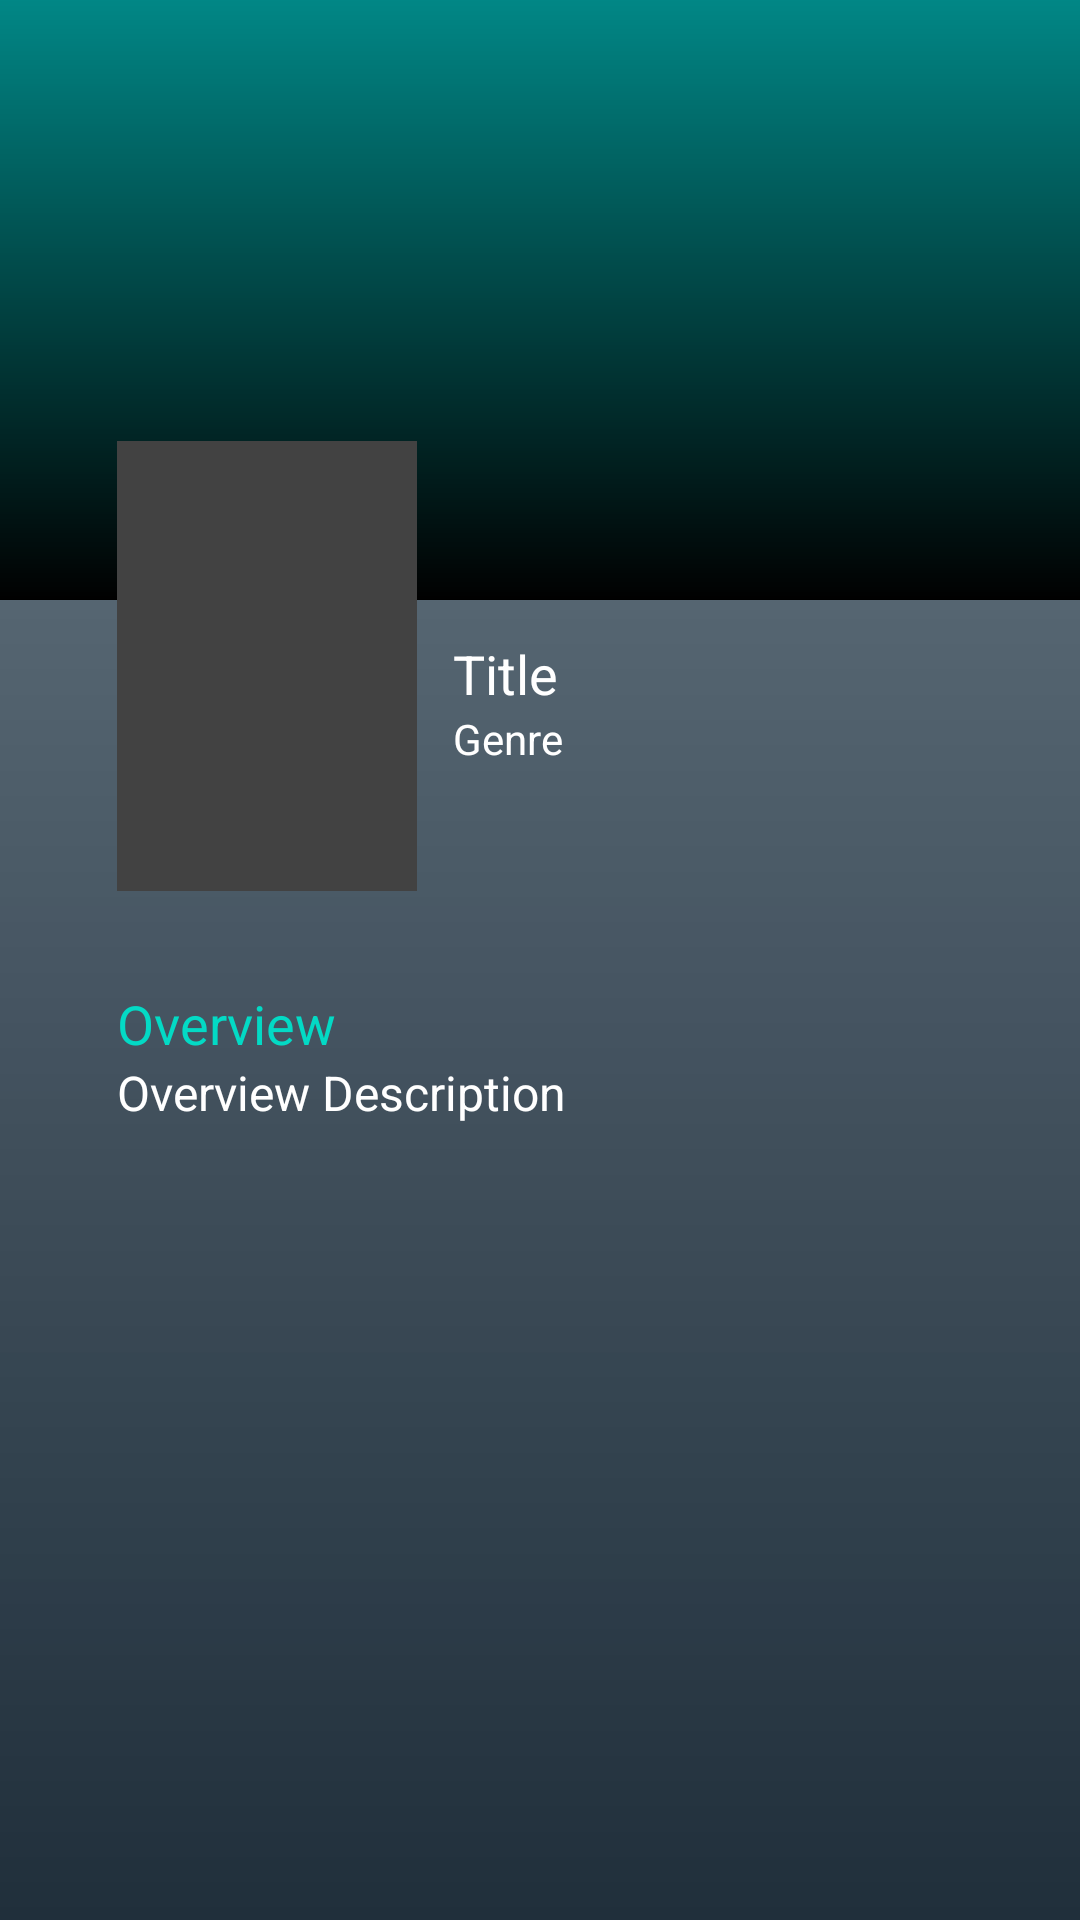

Produce the Android XML layout that renders to this screen, including the resource entries it uses.
<!-- AndroidManifest.xml: application theme Theme.MovieCatalogApp -->
<!-- res/layout/activity_detail.xml -->
<?xml version="1.0" encoding="utf-8"?>
<androidx.constraintlayout.widget.ConstraintLayout xmlns:android="http://schemas.android.com/apk/res/android"
    xmlns:app="http://schemas.android.com/apk/res-auto"
    xmlns:tools="http://schemas.android.com/tools"
    android:layout_width="match_parent"
    android:layout_height="match_parent"
    tools:context=".view.DetailActivity">

    <ImageView
        android:id="@+id/img_bg_detail"
        android:layout_width="match_parent"
        android:layout_height="match_parent"
        android:contentDescription="@string/image_background_detail" />

    <ImageView
        android:layout_width="match_parent"
        android:layout_height="match_parent"
        android:background="@drawable/background_detail"
        android:contentDescription="@string/image_background_detail" />

    <ImageView
        android:id="@+id/img_bg_movies"
        android:layout_width="match_parent"
        android:layout_height="200dp"
        android:background="@color/teal_700"
        android:scaleType="center"
        app:layout_constraintEnd_toEndOf="parent"
        app:layout_constraintStart_toStartOf="parent"
        app:layout_constraintTop_toTopOf="parent"
        android:contentDescription="@string/image_background" />

    <ImageView
        android:layout_width="match_parent"
        android:layout_height="200dp"
        android:background="@drawable/background_item"
        app:layout_constraintEnd_toEndOf="parent"
        app:layout_constraintStart_toStartOf="parent"
        app:layout_constraintTop_toTopOf="parent"
        android:contentDescription="@string/image_background" />

    <ImageView
        android:id="@+id/img_poster_detail"
        android:layout_width="100dp"
        android:layout_height="150dp"
        android:background="@color/cardview_dark_background"
        app:layout_constraintBottom_toBottomOf="@+id/img_bg_detail"
        app:layout_constraintEnd_toEndOf="@+id/img_bg_detail"
        app:layout_constraintHorizontal_bias="0.15"
        app:layout_constraintStart_toStartOf="parent"
        app:layout_constraintTop_toTopOf="parent"
        app:layout_constraintVertical_bias="0.3" />

    <TextView
        android:id="@+id/tv_title_detail"
        android:layout_width="0dp"
        android:layout_height="wrap_content"
        android:layout_marginStart="12dp"
        android:layout_marginBottom="4dp"
        android:maxLines="4"
        android:text="@string/title"
        android:textColor="@color/white"
        android:textSize="18sp"
        app:layout_constraintBottom_toBottomOf="parent"
        app:layout_constraintEnd_toEndOf="@+id/tv_overview"
        app:layout_constraintHorizontal_bias="0.0"
        app:layout_constraintStart_toEndOf="@+id/img_poster_detail"
        app:layout_constraintTop_toBottomOf="@+id/img_bg_movies"
        app:layout_constraintVertical_bias="0.03" />

    <TextView
        android:id="@+id/tv_genre_detail"
        android:layout_width="0dp"
        android:layout_height="wrap_content"
        android:layout_marginStart="12dp"
        android:maxLines="3"
        android:text="@string/genre"
        android:textColor="@color/white"
        android:textSize="14sp"
        app:layout_constraintBottom_toBottomOf="parent"
        app:layout_constraintEnd_toEndOf="@+id/tv_overview"
        app:layout_constraintStart_toEndOf="@+id/img_poster_detail"
        app:layout_constraintTop_toBottomOf="@+id/tv_title_detail"
        app:layout_constraintVertical_bias="0.0" />

    <TextView
        android:id="@+id/textView"
        android:layout_width="wrap_content"
        android:layout_height="wrap_content"
        android:text="@string/overview"
        android:textColor="@color/teal_200"
        android:textSize="18sp"
        app:layout_constraintBottom_toBottomOf="parent"
        app:layout_constraintEnd_toEndOf="parent"
        app:layout_constraintHorizontal_bias="0.0"
        app:layout_constraintStart_toStartOf="@+id/img_poster_detail"
        app:layout_constraintTop_toBottomOf="@+id/img_poster_detail"
        app:layout_constraintVertical_bias="0.10" />

    <TextView
        android:id="@+id/tv_overview"
        android:layout_width="0dp"
        android:layout_height="wrap_content"
        android:maxLines="15"
        android:text="@string/overview_description"
        android:textColor="@color/white"
        android:textSize="16sp"
        android:layout_marginEnd="42dp"
        app:layout_constraintBottom_toBottomOf="parent"
        app:layout_constraintEnd_toEndOf="parent"
        app:layout_constraintStart_toStartOf="@+id/textView"
        app:layout_constraintTop_toBottomOf="@+id/textView"
        app:layout_constraintVertical_bias="0.0" />

</androidx.constraintlayout.widget.ConstraintLayout>
<!-- resources referenced by this layout -->
<resources>
  <color name="teal_200">#FF03DAC5</color>
  <color name="teal_700">#FF018786</color>
  <color name="white">#FFFFFFFF</color>
  <!-- drawable background_detail (drawable) -->
  <?xml version="1.0" encoding="utf-8"?>
  <shape xmlns:android="http://schemas.android.com/apk/res/android">
  
      <gradient
          android:startColor="@color/purple_700"
          android:endColor="@color/purple_600"
          android:angle="90"/>
  
  </shape>
  <!-- drawable background_item (drawable) -->
  <?xml version="1.0" encoding="utf-8"?>
  <shape xmlns:android="http://schemas.android.com/apk/res/android">
  
      <gradient
          android:startColor="@color/black"
          android:angle="90"/>
  
  </shape>
  <string name="genre">Genre</string>
  <string name="image_background">image background</string>
  <string name="image_background_detail">image background detail</string>
  <string name="overview">Overview</string>
  <string name="overview_description">Overview Description</string>
  <string name="title">Title</string>
  <style name="Theme.MovieCatalogApp" parent="Theme.MaterialComponents.DayNight.DarkActionBar">
          
          <item name="colorPrimary">@color/purple_700</item>
          <item name="colorPrimaryVariant">@color/purple_700</item>
          <item name="colorOnPrimary">@color/white</item>
          
          <item name="colorSecondary">@color/teal_200</item>
          <item name="colorSecondaryVariant">@color/teal_700</item>
          <item name="colorOnSecondary">@color/black</item>
          
          <item name="android:statusBarColor" tools:targetApi="l">?attr/colorPrimaryVariant</item>
          
      </style>
  <color name="purple_700">#202f3b</color>
  <color name="purple_600">#B3304759</color>
  <color name="black">#FF000000</color>
</resources>
